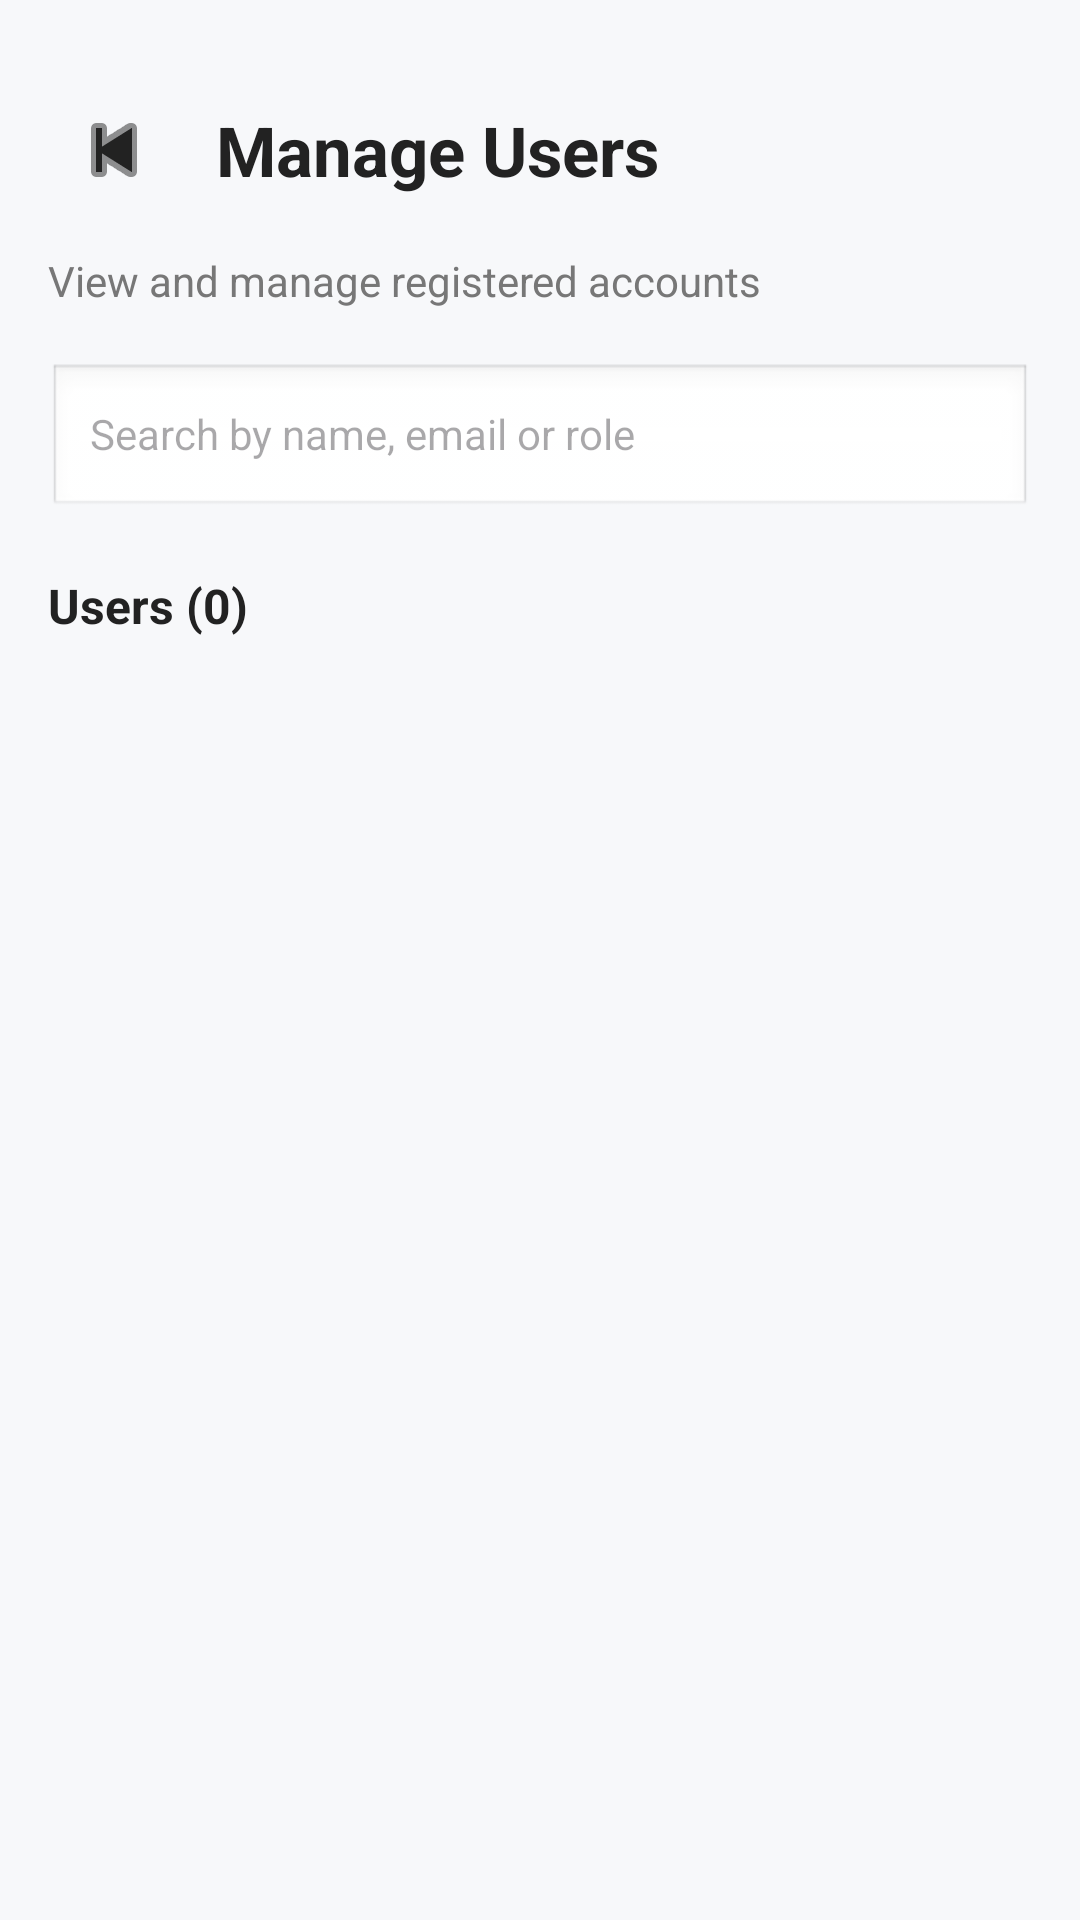

Layout XML and referenced resources for this Android screen:
<!-- AndroidManifest.xml: application theme Theme.ECommerceApp -->
<!-- res/layout/activity_manage_users.xml -->
<?xml version="1.0" encoding="utf-8"?>
<LinearLayout xmlns:android="http://schemas.android.com/apk/res/android"
    android:layout_width="match_parent"
    android:layout_height="match_parent"
    android:orientation="vertical"
    android:background="#F7F8FA"
    android:padding="16dp">

    <LinearLayout
        android:layout_width="match_parent"
        android:layout_height="wrap_content"
        android:gravity="center_vertical"
        android:orientation="horizontal"
        android:paddingVertical="12dp">

        <ImageButton
            android:id="@+id/btnBack"
            android:layout_width="44dp"
            android:layout_height="44dp"
            android:background="?attr/selectableItemBackgroundBorderless"
            android:contentDescription="Back"
            android:src="@android:drawable/ic_media_previous"
            android:tint="#222222" />

        <TextView
            android:layout_width="0dp"
            android:layout_height="wrap_content"
            android:layout_weight="1"
            android:layout_marginStart="12dp"
            android:text="Manage Users"
            android:textColor="#222222"
            android:textSize="23sp"
            android:textStyle="bold" />

    </LinearLayout>

    <TextView
        android:layout_width="match_parent"
        android:layout_height="wrap_content"
        android:text="View and manage registered accounts"
        android:textColor="#777777"
        android:textSize="14sp"
        android:layout_marginBottom="18dp" />

    <EditText
        android:id="@+id/etSearchUsers"
        android:layout_width="match_parent"
        android:layout_height="52dp"
        android:background="@android:drawable/edit_text"
        android:hint="Search by name, email or role"
        android:inputType="text"
        android:paddingHorizontal="14dp"
        android:singleLine="true"
        android:textSize="14sp" />

    <TextView
        android:id="@+id/tvUserCount"
        android:layout_width="match_parent"
        android:layout_height="wrap_content"
        android:layout_marginTop="18dp"
        android:layout_marginBottom="10dp"
        android:text="Users (0)"
        android:textColor="#222222"
        android:textSize="16sp"
        android:textStyle="bold" />

    <FrameLayout
        android:layout_width="match_parent"
        android:layout_height="0dp"
        android:layout_weight="1">

        <androidx.recyclerview.widget.RecyclerView
            android:id="@+id/rvUsers"
            android:layout_width="match_parent"
            android:layout_height="match_parent"
            android:clipToPadding="false"
            android:paddingBottom="12dp" />

        <ProgressBar
            android:id="@+id/progressUsers"
            android:layout_width="wrap_content"
            android:layout_height="wrap_content"
            android:layout_gravity="center"
            android:visibility="gone" />

        <TextView
            android:id="@+id/tvEmptyUsers"
            android:layout_width="match_parent"
            android:layout_height="wrap_content"
            android:layout_gravity="center"
            android:gravity="center"
            android:padding="24dp"
            android:text="No users found."
            android:textColor="#777777"
            android:textSize="15sp"
            android:visibility="gone" />

    </FrameLayout>

</LinearLayout>
<!-- resources referenced by this layout -->
<resources>
  <style name="Theme.ECommerceApp" parent="Base.Theme.ECommerceApp" />
  <style name="Base.Theme.ECommerceApp" parent="Theme.Material3.DayNight.NoActionBar">
          <item name="colorPrimary">@color/royal_purple</item>
          <item name="colorPrimaryVariant">@color/purple_dark</item>
          <item name="colorOnPrimary">@color/white</item>
  
  
          <item name="colorSecondary">@color/purple_light</item>
          <item name="colorSecondaryVariant">@color/purple_accent</item>
          <item name="colorOnSecondary">@color/white</item>
  
  
          <item name="android:statusBarColor">@color/royal_purple</item>
          <item name="android:windowLightStatusBar">false</item>
  
  
          <item name="android:windowBackground">@color/background_light</item>
      </style>
  <color name="royal_purple">#6A0DAD</color>
  <color name="purple_dark">#4B0082</color>
  <color name="white">#FFFFFF</color>
  <color name="purple_light">#9B59B6</color>
  <color name="purple_accent">#BB6BD9</color>
  <color name="background_light">#FAFAFA</color>
</resources>
